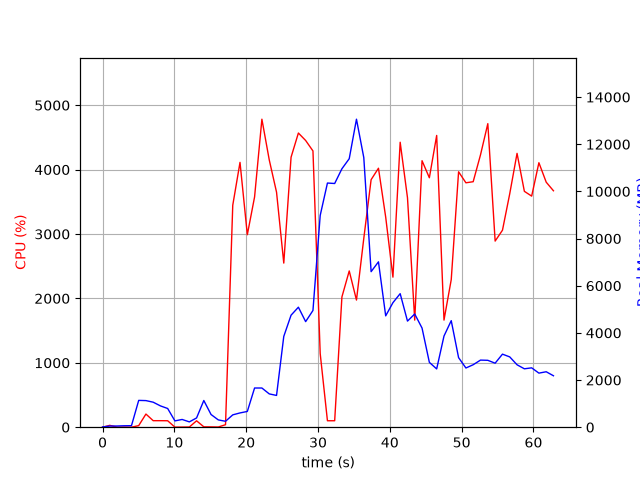

The file beside this chart, header and first rows:
elapsed_time, nproc, cpu, mem_real, mem_virtual
3.5762786865234375e-05, 1, 0.0, 10.18, 3186
1.006, 2, 28.8, 49.32, 160.4
2.013, 2, 1.0, 50.93, 161.5
3.02, 2, 2.0, 60.99, 171.6
4.027, 2, 0.0, 64.04, 174.7
5.034, 6, 24.8, 1137, 4223
6.042, 6, 204.2, 1128, 4283
7.051, 5, 101.2, 1060, 3832
8.06, 4, 101.2, 903.8, 3331
9.067, 3, 100.1, 793.6, 2938
10.08, 3, 1.0, 267.7, 2280
11.08, 3, 2.0, 328, 2332
12.09, 3, 3.0, 225.6, 2266
13.09, 3, 99.3, 393, 2400
14.1, 8, 6.0, 1132, 4554
15.11, 5, 5.0, 538.1, 3118
16.12, 3, 3.0, 309.4, 2300
17.12, 1, 38.8, 250.8, 4148
18.13, 1, 3447, 523.3, 4894
19.14, 1, 4113, 605.3, 4910
20.16, 1, 2989, 668, 5494
21.17, 1, 3576, 1662, 6774
22.19, 1, 4783, 1662, 6774
23.21, 1, 4150, 1412, 8318
24.23, 1, 3650, 1347, 8862
25.23, 1, 2549, 3851, 10752
26.25, 1, 4193, 4751, 12800
27.27, 1, 4568, 5089, 12800
28.28, 1, 4453, 4477, 12800
29.3, 1, 4290, 4950, 16754
30.31, 1, 1143, 8982, 21886
31.31, 1, 100.2, 10355, 21886
32.32, 1, 100.2, 10335, 21886
33.33, 1, 2023, 10960, 21893
34.35, 1, 2426, 11387, 21961
35.36, 1, 1974, 13062, 28115
36.38, 1, 2932, 11433, 28266
37.4, 1, 3844, 6597, 28282
38.42, 1, 4022, 7013, 28499
39.43, 1, 3263, 4722, 28499
40.43, 1, 2330, 5281, 28499
41.44, 1, 4425, 5664, 28499
42.46, 1, 3563, 4500, 28499
43.47, 1, 1663, 4801, 28499
44.49, 1, 4138, 4205, 28499
45.51, 1, 3874, 2750, 28579
46.52, 1, 4531, 2472, 28579
47.54, 1, 1663, 3866, 28579
48.55, 1, 2292, 4518, 28579
49.57, 1, 3966, 2950, 28579
50.6, 1, 3796, 2511, 28589
51.61, 1, 3812, 2649, 28589
52.63, 1, 4229, 2846, 28589
53.65, 1, 4714, 2836, 28589
54.66, 1, 2890, 2715, 28589
55.69, 1, 3059, 3098, 28589
56.7, 1, 3625, 2982, 28589
57.71, 1, 4252, 2647, 28589
58.73, 1, 3663, 2477, 28589
59.75, 1, 3589, 2517, 28597
... 3 more rows
